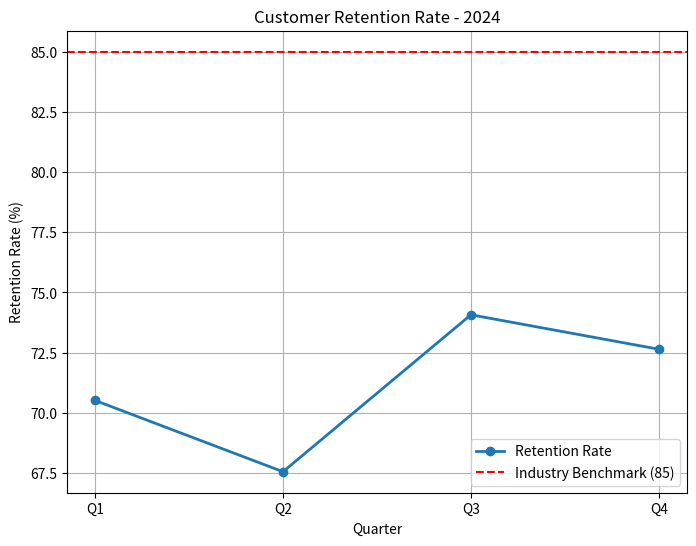

This chart was generated by the following Python code:
import pandas as pd
import matplotlib.pyplot as plt

# Your email for verification
email = "[email redacted]"

# Load dataset
data = {
    "Quarter": ["Q1", "Q2", "Q3", "Q4"],
    "Retention Rate": [70.51, 67.55, 74.07, 72.64]
}
df = pd.DataFrame(data)

# Calculate average retention rate
average_rate = df["Retention Rate"].mean()
print(f"Average retention rate: {average_rate:.2f}")

# Benchmark
benchmark = 85

# Plot
plt.figure(figsize=(8,6))
plt.plot(df["Quarter"], df["Retention Rate"], marker="o", label="Retention Rate", linewidth=2)
plt.axhline(y=benchmark, color="red", linestyle="--", label="Industry Benchmark (85)")
plt.title("Customer Retention Rate - 2024")
plt.xlabel("Quarter")
plt.ylabel("Retention Rate (%)")
plt.legend()
plt.grid(True)

# Save plot
plt.savefig("retention_trend.png", dpi=100)
plt.show()
